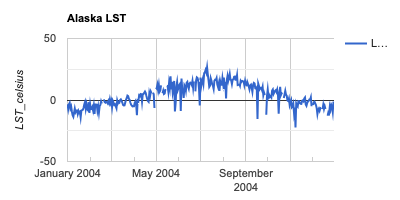

The data file committed next to this chart (first rows):
system:time_start, LST_Day_1km
Jan 1, 2004, -3.407
Jan 2, 2004, -7.293
Jan 3, 2004, -3.569
Jan 4, 2004, -2.374
Jan 5, 2004, -6.853
Jan 6, 2004, -5.277
Jan 7, 2004, -9.327
Jan 8, 2004, -12.25
Jan 9, 2004, -13.57
Jan 10, 2004, -10.36
Jan 11, 2004, -6.972
Jan 12, 2004, -9.825
Jan 13, 2004, -8.46
Jan 14, 2004, -8.538
Jan 15, 2004, -11.33
Jan 16, 2004, -8.932
Jan 17, 2004, -10.35
Jan 18, 2004, -9.659
Jan 19, 2004, -14.06
Jan 20, 2004, -8.674
Jan 21, 2004, -8.206
Jan 22, 2004, -7.949
Jan 23, 2004, -6.316
Jan 24, 2004, -3.471
Jan 25, 2004, -1.674
Jan 26, 2004, -7.171
Jan 27, 2004, -3.807
Jan 28, 2004, -7.594
Jan 29, 2004, -8.307
Jan 30, 2004, -1.79
Jan 31, 2004, -10.57
Feb 1, 2004, -3.585
Feb 2, 2004, -7.477
Feb 3, 2004, -7.333
Feb 4, 2004, -5.729
Feb 5, 2004, -8.487
Feb 6, 2004, -4.592
Feb 7, 2004, -11.36
Feb 8, 2004, -3.656
Feb 9, 2004, -3.58
Feb 10, 2004, -3.782
Feb 11, 2004, -8.667
Feb 12, 2004, -5.253
Feb 13, 2004, -10.12
Feb 14, 2004, -4.892
Feb 15, 2004, -4.029
Feb 16, 2004, -1.102
Feb 17, 2004, -2.839
Feb 18, 2004, 
Feb 19, 2004, -0.486
Feb 20, 2004, -0.258
Feb 21, 2004, -1.71
Feb 22, 2004, -2.197
Feb 23, 2004, -1.585
Feb 24, 2004, -1.807
Feb 25, 2004, -2.748
Feb 26, 2004, -0.836
Feb 27, 2004, -2.619
Feb 28, 2004, 0.644
Feb 29, 2004, -2.409
... 305 more rows
